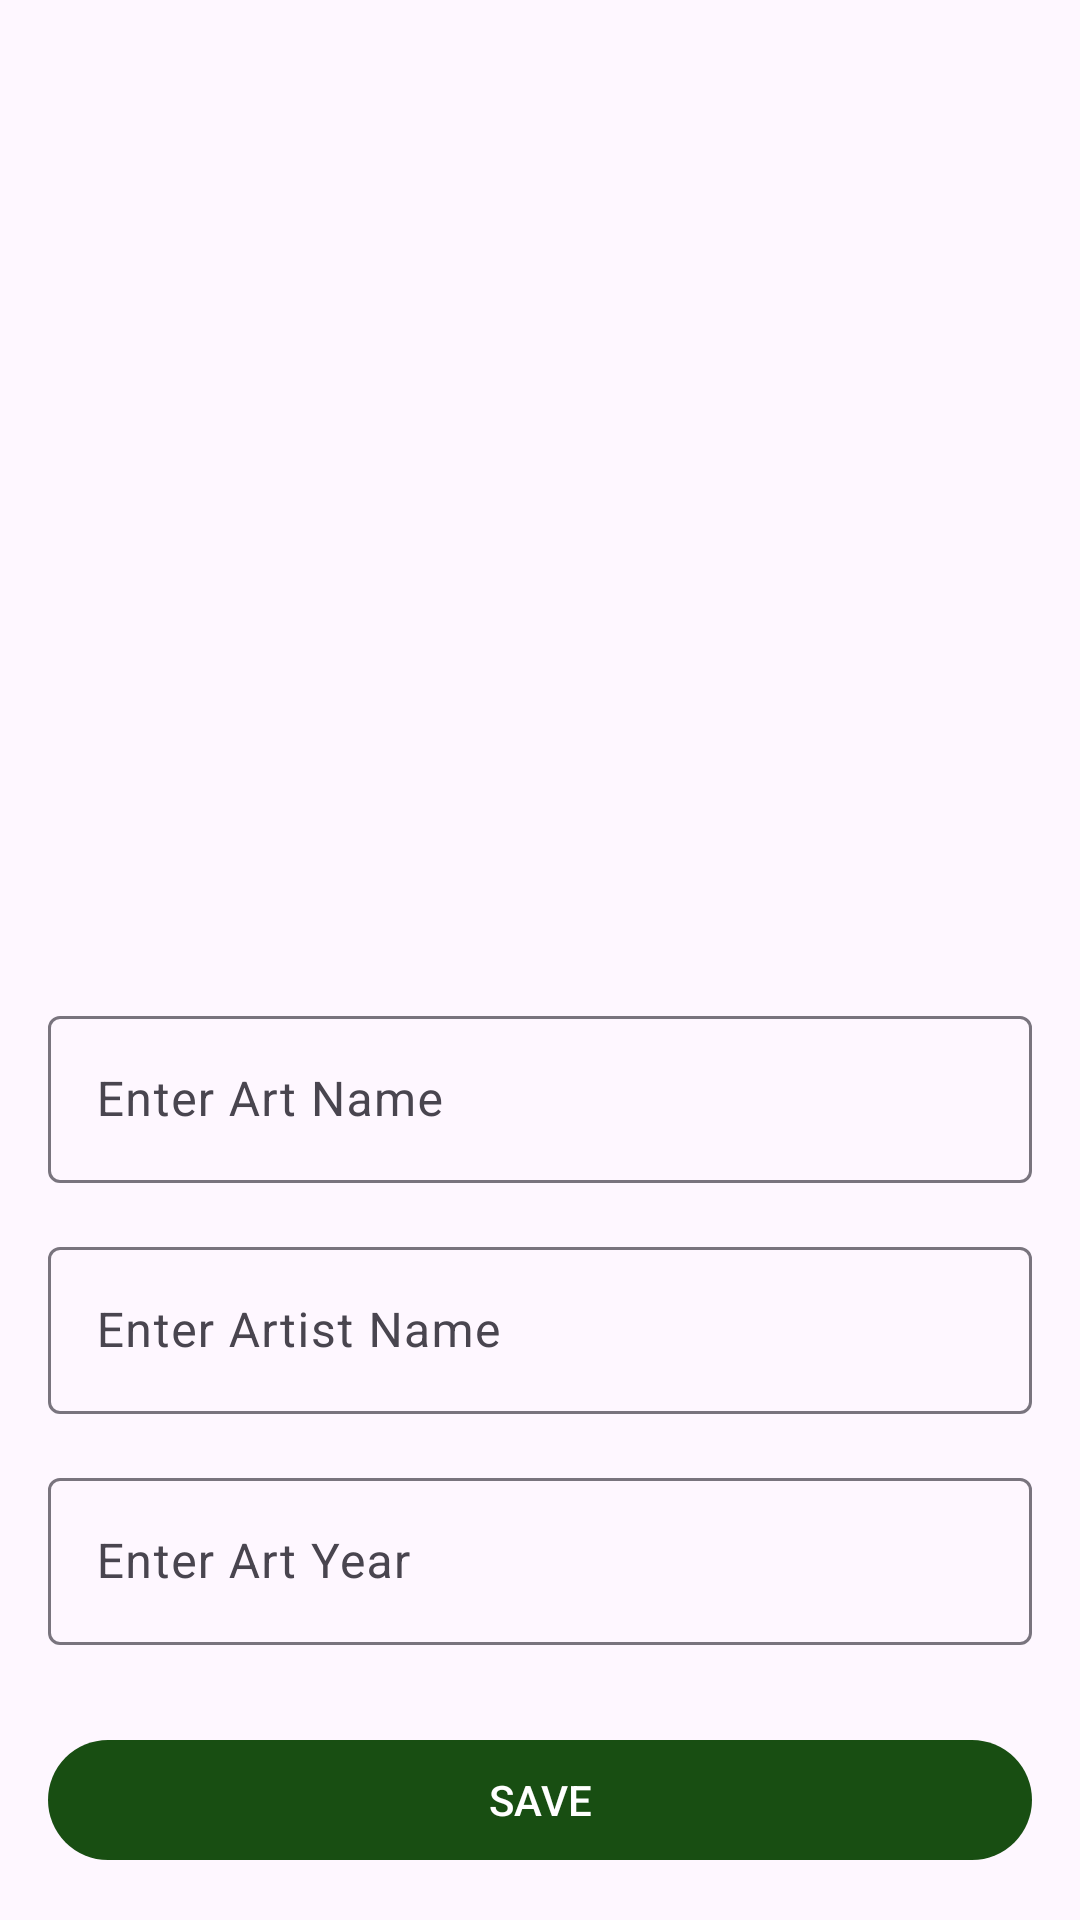

Layout XML and referenced resources for this Android screen:
<!-- AndroidManifest.xml: application theme Theme.ArtBookHilt -->
<!-- res/layout/fragment_art_details.xml -->
<?xml version="1.0" encoding="utf-8"?>
<androidx.constraintlayout.widget.ConstraintLayout xmlns:android="http://schemas.android.com/apk/res/android"
    xmlns:app="http://schemas.android.com/apk/res-auto"
    xmlns:tools="http://schemas.android.com/tools"
    android:layout_width="match_parent"
    android:layout_height="match_parent">

    <androidx.appcompat.widget.AppCompatImageView
        android:id="@+id/img_art"
        android:layout_width="150dp"
        android:layout_height="150dp"
        android:layout_margin="16dp"
        android:src="@drawable/ic_launcher_background"
        app:layout_constraintBottom_toBottomOf="parent"
        app:layout_constraintEnd_toEndOf="parent"
        app:layout_constraintStart_toStartOf="parent"
        app:layout_constraintTop_toTopOf="parent"
        app:layout_constraintVertical_bias="0.3" />

    <com.google.android.material.textfield.TextInputLayout
        android:id="@+id/il_art_name"
        android:layout_width="0dp"
        android:layout_height="wrap_content"
        android:layout_marginHorizontal="16dp"
        android:layout_marginTop="30dp"
        android:hint="Enter Art Name"
        app:layout_constraintEnd_toEndOf="parent"
        app:layout_constraintStart_toStartOf="parent"
        app:layout_constraintTop_toBottomOf="@id/img_art">

        <com.google.android.material.textfield.TextInputEditText
            android:id="@+id/et_art_name"
            android:layout_width="match_parent"
            android:layout_height="wrap_content"
            tools:text="Pablo Luxury Jail" />

    </com.google.android.material.textfield.TextInputLayout>

    <com.google.android.material.textfield.TextInputLayout
        android:id="@+id/il_artist_name"
        android:layout_width="0dp"
        android:layout_height="wrap_content"
        android:layout_margin="16dp"
        android:hint="Enter Artist Name"
        app:layout_constraintEnd_toEndOf="parent"
        app:layout_constraintStart_toStartOf="parent"
        app:layout_constraintTop_toBottomOf="@id/il_art_name">

        <com.google.android.material.textfield.TextInputEditText
            android:id="@+id/et_artist_name"
            android:layout_width="match_parent"
            android:layout_height="wrap_content"
            tools:text="Pablo escobar" />

    </com.google.android.material.textfield.TextInputLayout>


    <com.google.android.material.textfield.TextInputLayout
        android:id="@+id/il_art_year"
        android:layout_width="0dp"
        android:layout_height="wrap_content"
        android:layout_margin="16dp"
        android:hint="Enter Art Year"
        app:layout_constraintEnd_toEndOf="parent"
        app:layout_constraintStart_toStartOf="parent"
        app:layout_constraintTop_toBottomOf="@id/il_artist_name">

        <com.google.android.material.textfield.TextInputEditText
            android:id="@+id/et_art_year"
            android:layout_width="match_parent"
            android:layout_height="wrap_content"
            tools:text="1985" />

    </com.google.android.material.textfield.TextInputLayout>


    <com.google.android.material.button.MaterialButton
        android:id="@+id/btn_save"
        android:layout_width="0dp"
        android:layout_height="wrap_content"
        android:layout_margin="16dp"
        android:text="Save"
        android:textAllCaps="true"
        app:layout_constraintBottom_toBottomOf="parent"
        app:layout_constraintStart_toStartOf="parent"
        app:layout_constraintEnd_toEndOf="parent"/>

</androidx.constraintlayout.widget.ConstraintLayout>
<!-- resources referenced by this layout -->
<resources>
  <style name="Theme.ArtBookHilt" parent="Base.Theme.ArtBookHilt" />
  <style name="Base.Theme.ArtBookHilt" parent="Theme.Material3.DayNight.NoActionBar">
          
           <item name="colorPrimary">@color/c_184e12</item>
      </style>
  <color name="c_184e12">#184e12</color>
</resources>
